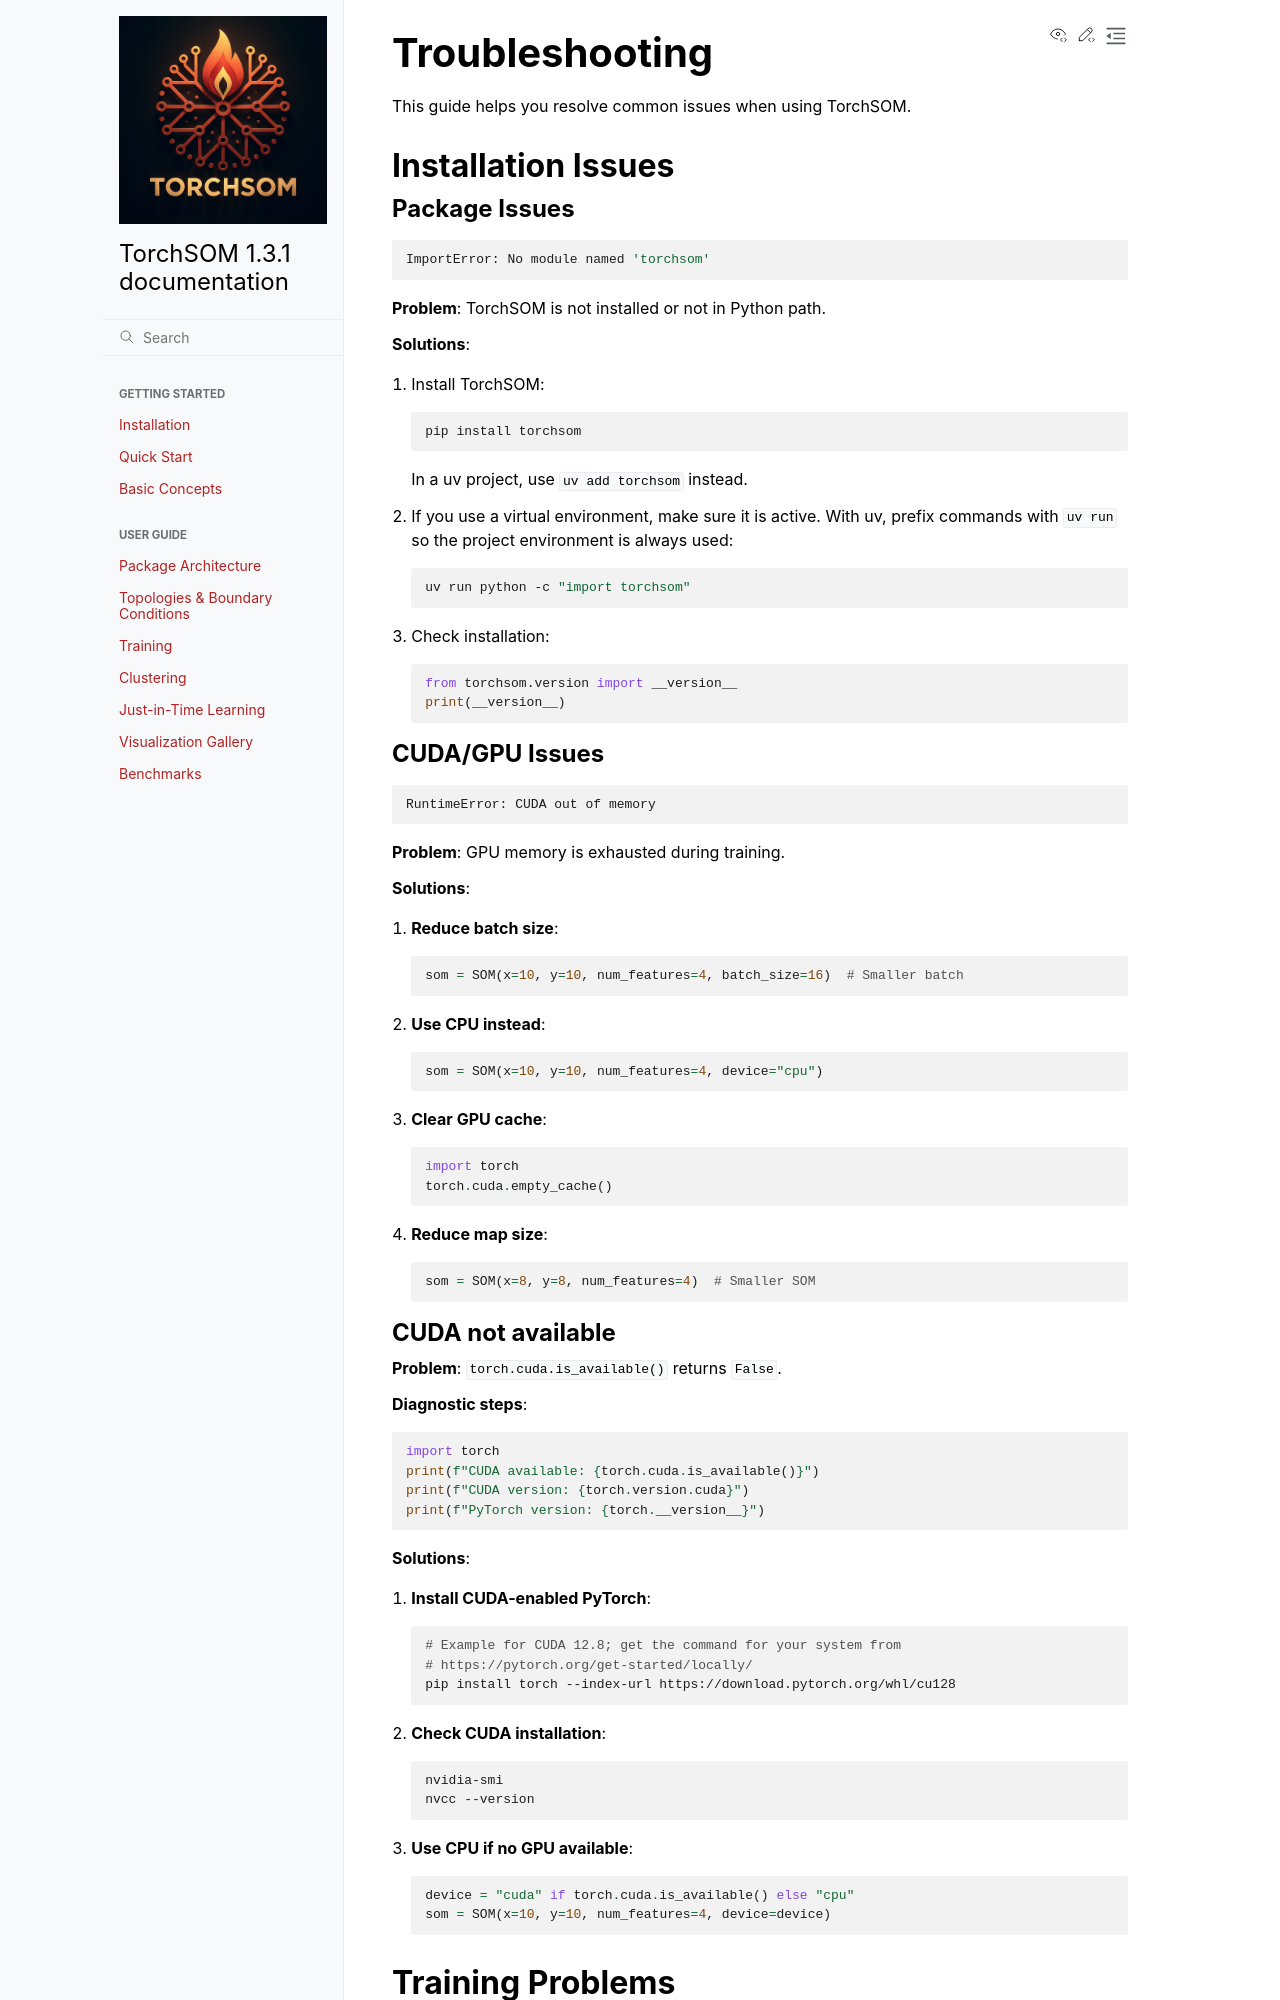

repository: michelin/TorchSOM · page: additional_resources/troubleshooting.html · generator: sphinx

Troubleshooting
===============

This guide helps you resolve common issues when using TorchSOM.

Installation Issues
-------------------

Package Issues
~~~~~~~~~~~~~~

.. code-block:: bash

    ImportError: No module named 'torchsom'

**Problem**: TorchSOM is not installed or not in Python path.

**Solutions**:

1. Install TorchSOM:

   .. code-block:: bash

      pip install torchsom

   In a uv project, use ``uv add torchsom`` instead.

2. If you use a virtual environment, make sure it is active. With uv, prefix commands with ``uv run`` so the project environment is always used:

   .. code-block:: bash

      uv run python -c "import torchsom"

3. Check installation:

   .. code-block:: python

      from torchsom.version import __version__
      print(__version__)

CUDA/GPU Issues
~~~~~~~~~~~~~~~

.. code-block:: bash

    RuntimeError: CUDA out of memory

**Problem**: GPU memory is exhausted during training.

**Solutions**:

1. **Reduce batch size**:

   .. code-block:: python

      som = SOM(x=10, y=10, num_features=4, batch_size=16)  # Smaller batch

2. **Use CPU instead**:

   .. code-block:: python

      som = SOM(x=10, y=10, num_features=4, device="cpu")

3. **Clear GPU cache**:

   .. code-block:: python

      import torch
      torch.cuda.empty_cache()

4. **Reduce map size**:

   .. code-block:: python

      som = SOM(x=8, y=8, num_features=4)  # Smaller SOM

CUDA not available
~~~~~~~~~~~~~~~~~~

**Problem**: ``torch.cuda.is_available()`` returns ``False``.

**Diagnostic steps**:

.. code-block:: python

   import torch
   print(f"CUDA available: {torch.cuda.is_available()}")
   print(f"CUDA version: {torch.version.cuda}")
   print(f"PyTorch version: {torch.__version__}")

**Solutions**:

1. **Install CUDA-enabled PyTorch**:

   .. code-block:: bash

      # Example for CUDA 12.8; get the command for your system from
      # https://pytorch.org/get-started/locally/
      pip install torch --index-url https://download.pytorch.org/whl/cu128

2. **Check CUDA installation**:

   .. code-block:: bash

      nvidia-smi
      nvcc --version

3. **Use CPU if no GPU available**:

   .. code-block:: python

      device = "cuda" if torch.cuda.is_available() else "cpu"
      som = SOM(x=10, y=10, num_features=4, device=device)

Training Problems
-----------------
